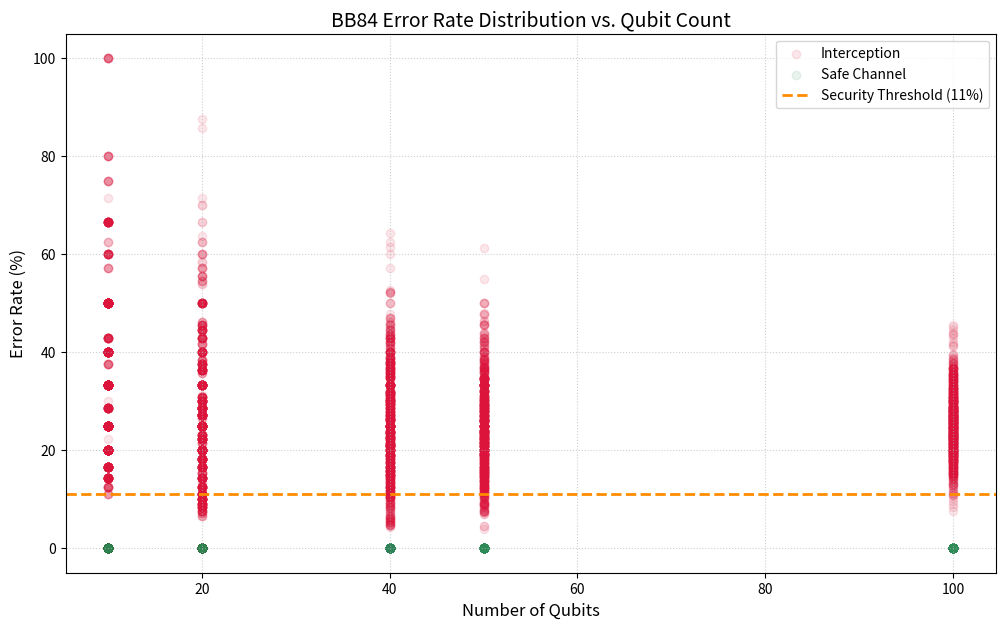
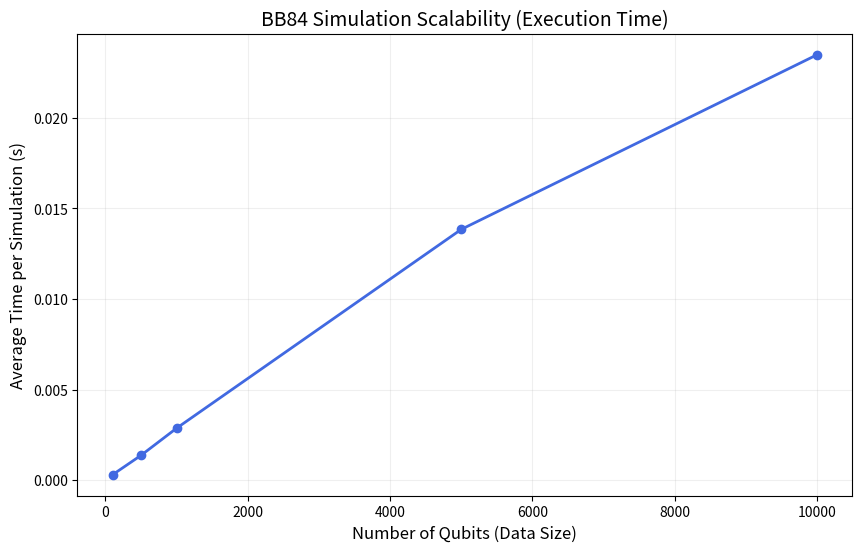

Write Python code to recreate these figures, in order.
import pandas as pd
import matplotlib.pyplot as plt
import numpy as np
import os
import time
from numpy.random import randint

# --- CONFIGURATION DES RÉPERTOIRES ---
for folder in ['figures', 'results']:
    if not os.path.exists(folder):
        os.makedirs(folder)

def simulate_bb84(n, interception=False):
    """Simule le protocole BB84 et retourne le taux d'erreur."""
    alice_bits = randint(2, size=n)
    alice_bases = randint(2, size=n)
    bob_bases = randint(2, size=n)
    errors = 0
    common_bases = 0
    
    for i in range(n):
        if alice_bases[i] == bob_bases[i]:
            common_bases += 1
            if interception:
                # Eve génère 25% d'erreurs sur les bases concordantes
                if randint(0, 100) < 25: 
                    errors += 1
    return (errors / common_bases * 100) if common_bases > 0 else 0

# --- BENCHMARK 1 : TAUX D'ERREUR ET VARIANCE ---
print("Lancement du Benchmark Statistiques BB84...")
n_tests = [10, 20, 40, 50, 100]
final_results = []

plt.figure(figsize=(12, 7))

for n in n_tests:
    # 1000 itérations pour une robustesse statistique
    safe_data = [simulate_bb84(n, False) for _ in range(1000)]
    eve_data = [simulate_bb84(n, True) for _ in range(1000)]
    
    # Calcul des métriques (Moyenne et Variance)
    final_results.append(["BB84", f"{n} Qubits", "Mean (Safe)", np.mean(safe_data), "%"])
    final_results.append(["BB84", f"{n} Qubits", "Variance (Safe)", np.var(safe_data), "raw"])
    final_results.append(["BB84", f"{n} Qubits", "Mean (Interception)", np.mean(eve_data), "%"])
    final_results.append(["BB84", f"{n} Qubits", "Variance (Interception)", np.var(eve_data), "raw"])

    # Scatter plot pour la visualisation de la distribution
    plt.scatter([n]*1000, eve_data, color='crimson', alpha=0.1, label='Interception' if n==n_tests[0] else "")
    plt.scatter([n]*1000, safe_data, color='seagreen', alpha=0.1, label='Safe Channel' if n==n_tests[0] else "")

# Graphique 1 : Error Rate
plt.axhline(y=11, color='darkorange', linestyle='--', linewidth=2, label='Security Threshold (11%)')
plt.title("BB84 Error Rate Distribution vs. Qubit Count", fontsize=14)
plt.xlabel("Number of Qubits", fontsize=12)
plt.ylabel("Error Rate (%)", fontsize=12)
plt.legend(loc='upper right')
plt.grid(True, linestyle=':', alpha=0.6)
plt.savefig("figures/bb84_error_rate_analysis.png", dpi=300)

# --- BENCHMARK 2 : TEMPS D'EXÉCUTION (SCALABILITÉ) ---
print("Lancement du Benchmark Performance (Time vs. Size)...")
time_results = []
sizes = [100, 500, 1000, 5000, 10000]

for s in sizes:
    start_time = time.perf_counter()
    _ = [simulate_bb84(s, True) for _ in range(100)]
    end_time = time.perf_counter()
    avg_time = (end_time - start_time) / 100
    time_results.append(avg_time)
    
    final_results.append(["BB84", f"{s} Qubits", "Execution Time", avg_time, "seconds"])

# Graphique 2 : Temps d'exécution
plt.figure(figsize=(10, 6))
plt.plot(sizes, time_results, marker='o', linestyle='-', color='royalblue', linewidth=2)
plt.title("BB84 Simulation Scalability (Execution Time)", fontsize=14)
plt.xlabel("Number of Qubits (Data Size)", fontsize=12)
plt.ylabel("Average Time per Simulation (s)", fontsize=12)
plt.grid(True, which="both", ls="-", alpha=0.2)
plt.savefig("figures/bb84_execution_time.png", dpi=300)

# --- EXPORT DES DONNÉES ---
df = pd.DataFrame(final_results, columns=["Algorithm", "Configuration", "Metric", "Value", "Unit"])
df.to_csv("results/bb84_final_benchmarks.csv", index=False)

print("\nTraitement terminé avec succès.")
print("Fichiers générés :")
print("- figures/bb84_error_rate_analysis.png")
print("- figures/bb84_execution_time.png")
print("- results/bb84_final_benchmarks.csv")
